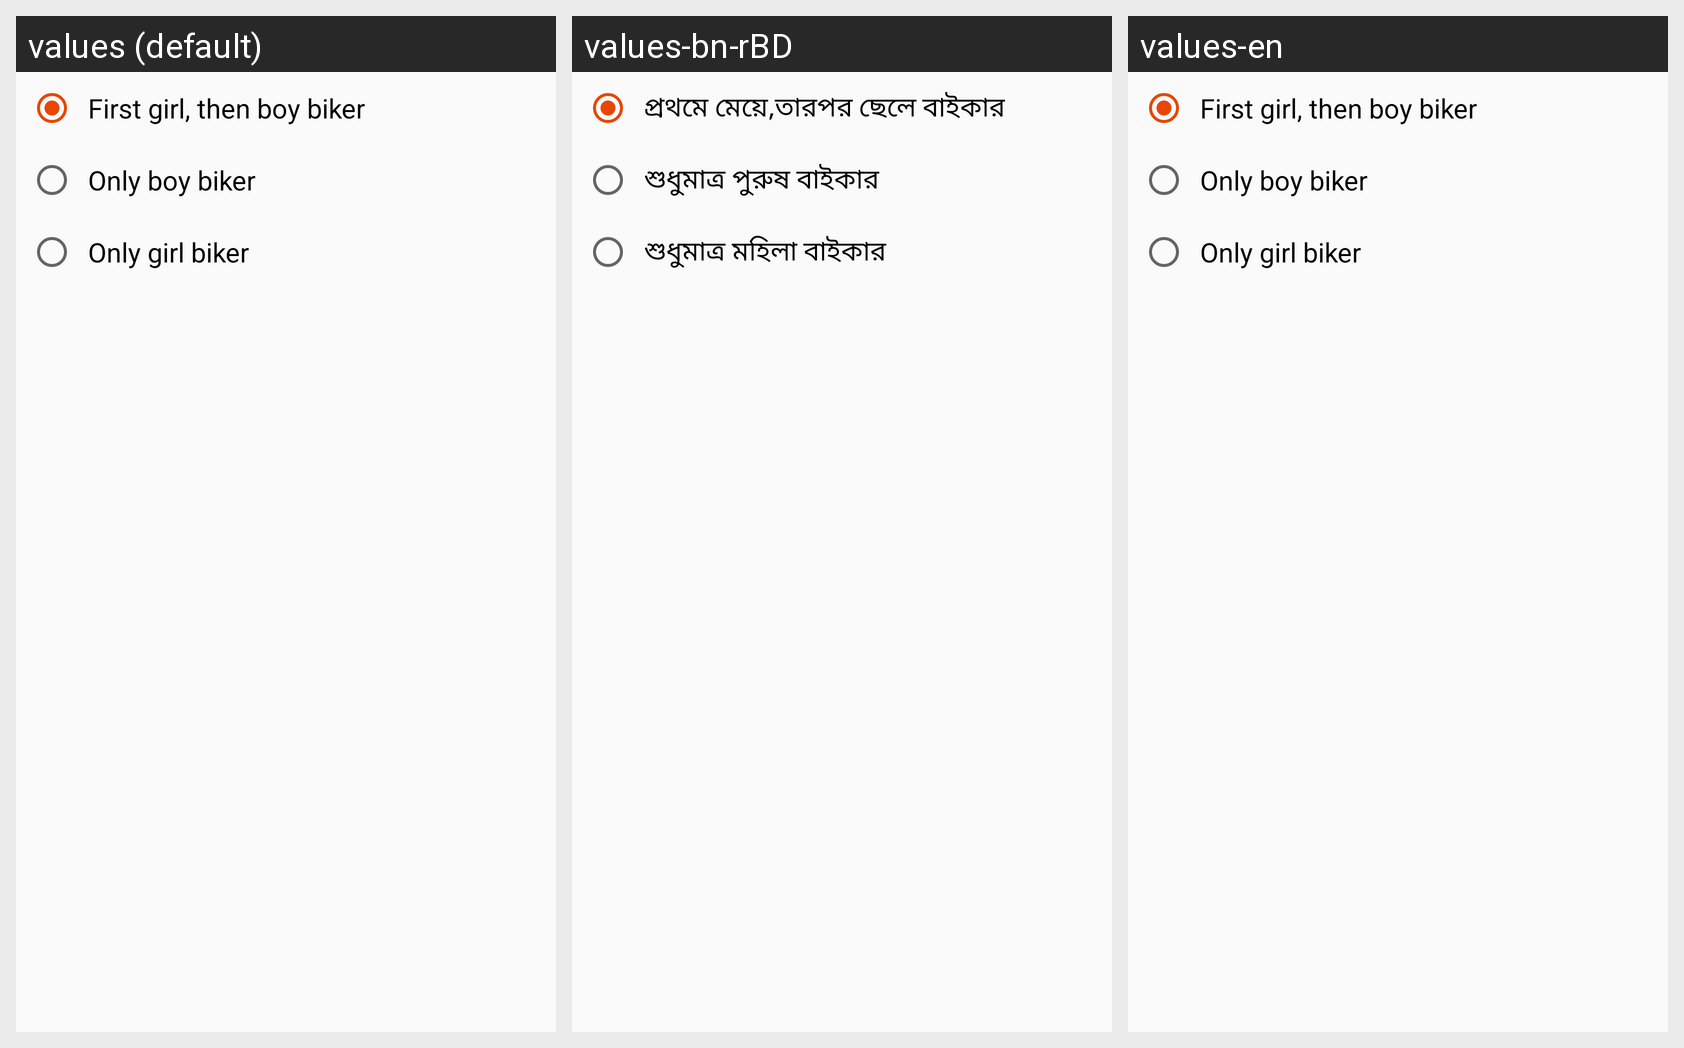

For this localized Android screen grid, give each drawn string resource with its value in every locale shown.
Android screen res/layout/female_biker_chooser_dialog.xml rendered under 3 locales, left to right: values (default), values-bn-rBD, values-en. Device: Nexus 5 (rendered at 1080×1920; each locale shown at half size, 540×960, under a caption strip naming it); theme AppTheme.
Strings drawn on this screen, with the default value and each locale's value (text and hints the layout hard-codes, and strings that could not be matched under every locale, appear in the picture but are not listed):

first_girl_then_boy_biker
  values: First girl, then boy biker
  values-bn-rBD: প্রথমে মেয়ে,তারপর ছেলে বাইকার
  values-en: First girl, then boy biker

only_boy_biker
  values: Only boy biker
  values-bn-rBD: শুধুমাত্র পুরুষ বাইকার
  values-en: Only boy biker

only_girl_biker
  values: Only girl biker
  values-bn-rBD: শুধুমাত্র মহিলা বাইকার
  values-en: Only girl biker
